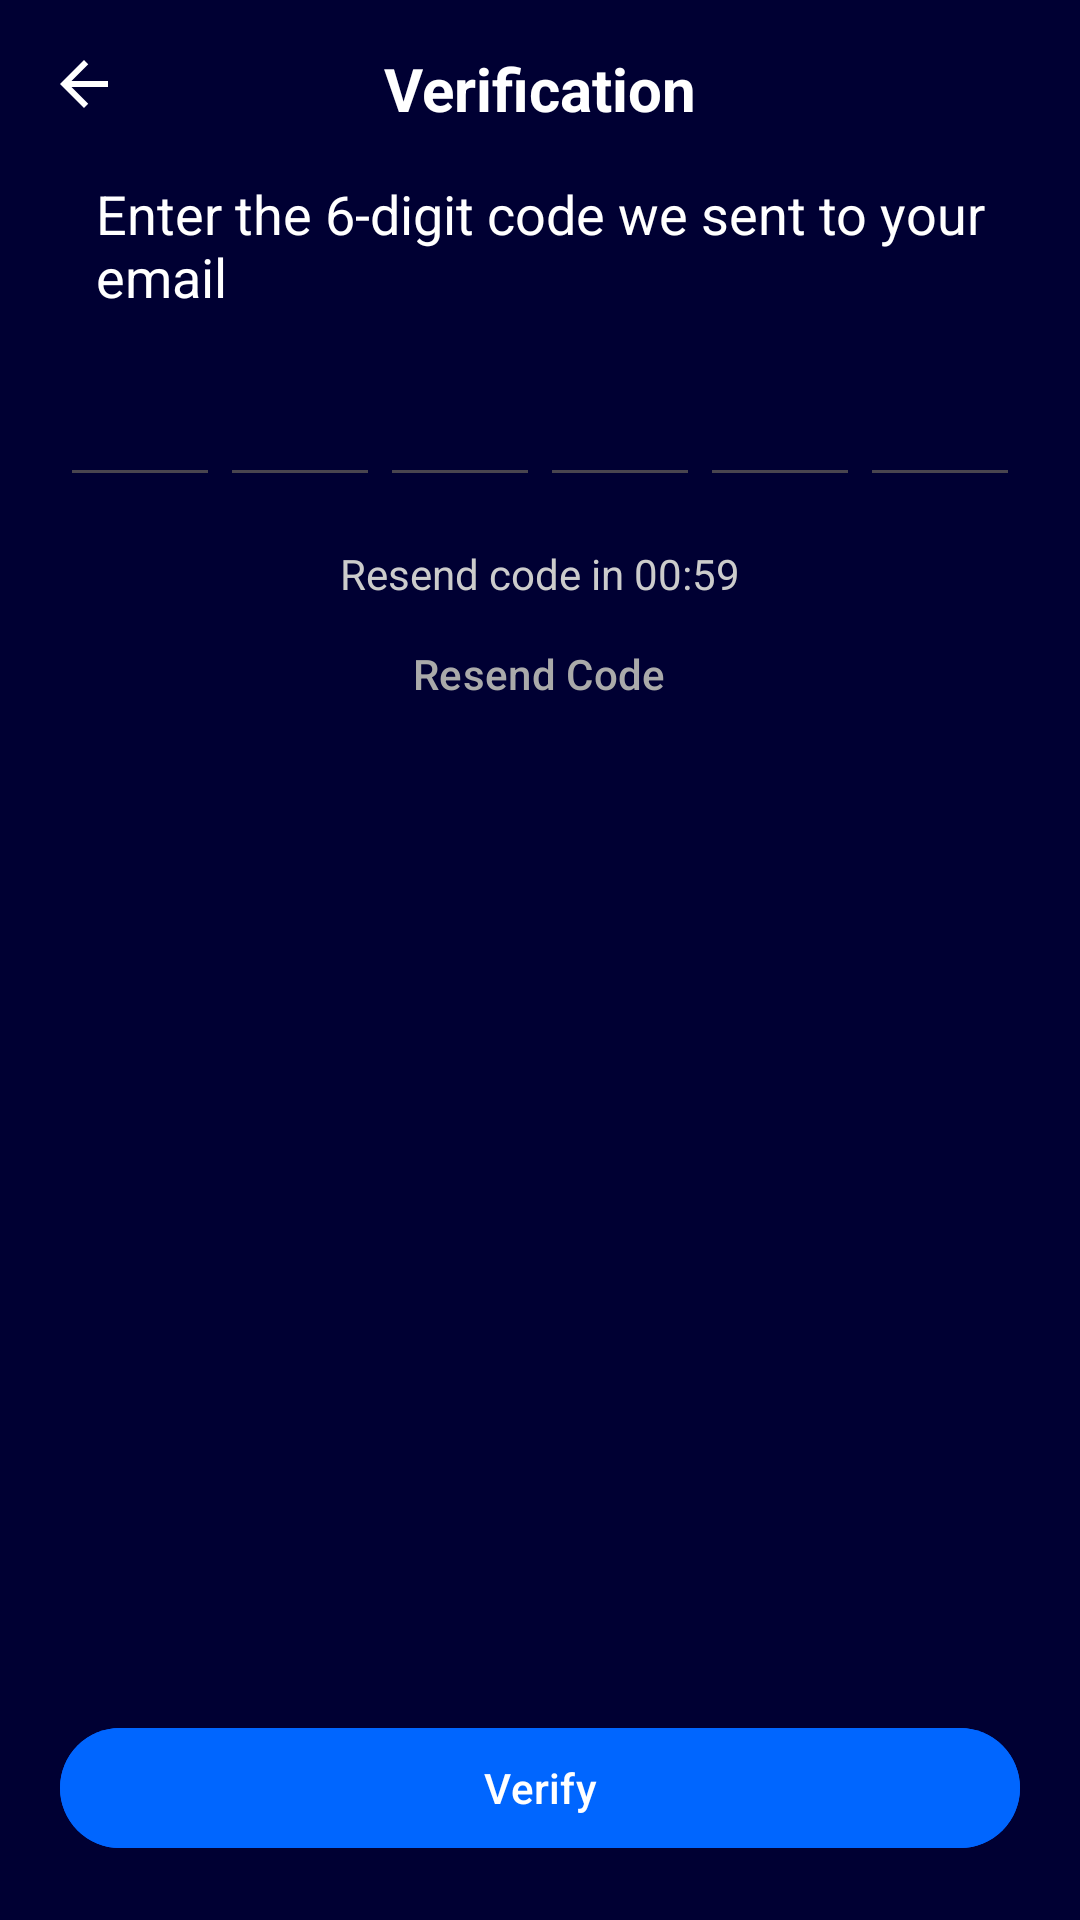

Android layout source for this screen:
<!-- AndroidManifest.xml: application theme Theme.FinalApp -->
<!-- res/layout/verification_code.xml -->
<?xml version="1.0" encoding="utf-8"?>
<RelativeLayout xmlns:android="http://schemas.android.com/apk/res/android"
    xmlns:app="http://schemas.android.com/apk/res-auto"
    xmlns:tools="http://schemas.android.com/tools"
    android:layout_width="match_parent"
    android:layout_height="match_parent"
    android:background="#000033"
    tools:context=".VerificationCode">

    <ImageView
        android:id="@+id/back_arrow"
        android:layout_width="24dp"
        android:layout_height="24dp"
        android:layout_alignParentStart="true"
        android:layout_alignParentTop="true"
        android:layout_margin="16dp"
        android:src="@drawable/ic_arrow_back"
        app:tint="@android:color/white" />

    <TextView
        android:id="@+id/verification_title"
        android:layout_width="wrap_content"
        android:layout_height="wrap_content"
        android:layout_centerHorizontal="true"
        android:layout_marginTop="16dp"
        android:text="Verification"
        android:textColor="@android:color/white"
        android:textSize="20sp"
        android:textStyle="bold" />

    <TextView
        android:id="@+id/instruction_text"
        android:layout_width="wrap_content"
        android:layout_height="wrap_content"
        android:layout_below="@+id/verification_title"
        android:layout_alignStart="@+id/back_arrow"
        android:layout_marginStart="16dp"
        android:layout_marginTop="16dp"
        android:text="Enter the 6-digit code we sent to your email"
        android:textColor="@android:color/white"
        android:textSize="18sp" />

    <LinearLayout
        android:id="@+id/code_inputs"
        android:layout_width="match_parent"
        android:layout_height="wrap_content"
        android:layout_below="@+id/instruction_text"
        android:layout_marginHorizontal="20dp"
        android:layout_marginTop="20dp"
        android:orientation="horizontal">

        <EditText
            android:id="@+id/code_1"
            android:layout_width="0dp"
            android:layout_height="wrap_content"
            android:layout_weight="1"
            android:gravity="center"
            android:inputType="number"
            android:maxLength="1"
            android:textColor="@android:color/white" />

        <EditText
            android:id="@+id/code_2"
            android:layout_width="0dp"
            android:layout_height="wrap_content"
            android:layout_weight="1"
            android:gravity="center"
            android:inputType="number"
            android:maxLength="1"
            android:textColor="@android:color/white" />

        <EditText
            android:id="@+id/code_3"
            android:layout_width="0dp"
            android:layout_height="wrap_content"
            android:layout_weight="1"
            android:gravity="center"
            android:inputType="number"
            android:maxLength="1"
            android:textColor="@android:color/white" />

        <EditText
            android:id="@+id/code_4"
            android:layout_width="0dp"
            android:layout_height="wrap_content"
            android:layout_weight="1"
            android:gravity="center"
            android:inputType="number"
            android:maxLength="1"
            android:textColor="@android:color/white" />

        <EditText
            android:id="@+id/code_5"
            android:layout_width="0dp"
            android:layout_height="wrap_content"
            android:layout_weight="1"
            android:gravity="center"
            android:inputType="number"
            android:maxLength="1"
            android:textColor="@android:color/white" />

        <EditText
            android:id="@+id/code_6"
            android:layout_width="0dp"
            android:layout_height="wrap_content"
            android:layout_weight="1"
            android:gravity="center"
            android:inputType="number"
            android:maxLength="1"
            android:textColor="@android:color/white" />
    </LinearLayout>

    <TextView
        android:id="@+id/timer_text"
        android:layout_width="wrap_content"
        android:layout_height="wrap_content"
        android:layout_below="@+id/code_inputs"
        android:layout_centerHorizontal="true"
        android:layout_marginTop="16dp"
        android:text="Resend code in 00:59"
        android:textColor="#cccccc" />

    <com.google.android.material.button.MaterialButton
        android:id="@+id/resend_button"
        style="@style/Widget.Material3.Button.TextButton"
        android:layout_width="wrap_content"
        android:layout_height="wrap_content"
        android:layout_below="@id/timer_text"
        android:layout_centerHorizontal="true"
        android:enabled="false"
        android:text="Resend Code"
        android:textColor="@android:color/darker_gray"
        app:cornerRadius="24dp" />

    <com.google.android.material.button.MaterialButton
        android:id="@+id/verify_button"
        android:layout_width="match_parent"
        android:layout_height="wrap_content"
        android:layout_alignParentBottom="true"
        android:layout_margin="20dp"
        android:backgroundTint="#0066ff"
        android:text="Verify"
        android:textColor="@android:color/white"
        app:cornerRadius="24dp" />

</RelativeLayout>
<!-- resources referenced by this layout -->
<resources>
  <!-- drawable ic_arrow_back (drawable) -->
  <vector xmlns:android="http://schemas.android.com/apk/res/android"
      android:width="24dp"
      android:height="24dp"
      android:viewportWidth="24"
      android:viewportHeight="24">
    <path
        android:fillColor="@android:color/white"
        android:pathData="M20,11H7.83l5.59,-5.59L12,4l-8,8 8,8 1.41,-1.41L7.83,13H20v-2z" />
  </vector>
  <style name="Theme.FinalApp" parent="Base.Theme.FinalApp" />
  <style name="Base.Theme.FinalApp" parent="Theme.Material3.DayNight.NoActionBar">
          
          <item name="materialButtonStyle">@style/Widget.App.Button</item>
      </style>
  <style name="Widget.App.Button" parent="Widget.Material3.Button">
          <item name="cornerRadius">24dp</item>
      </style>
</resources>
